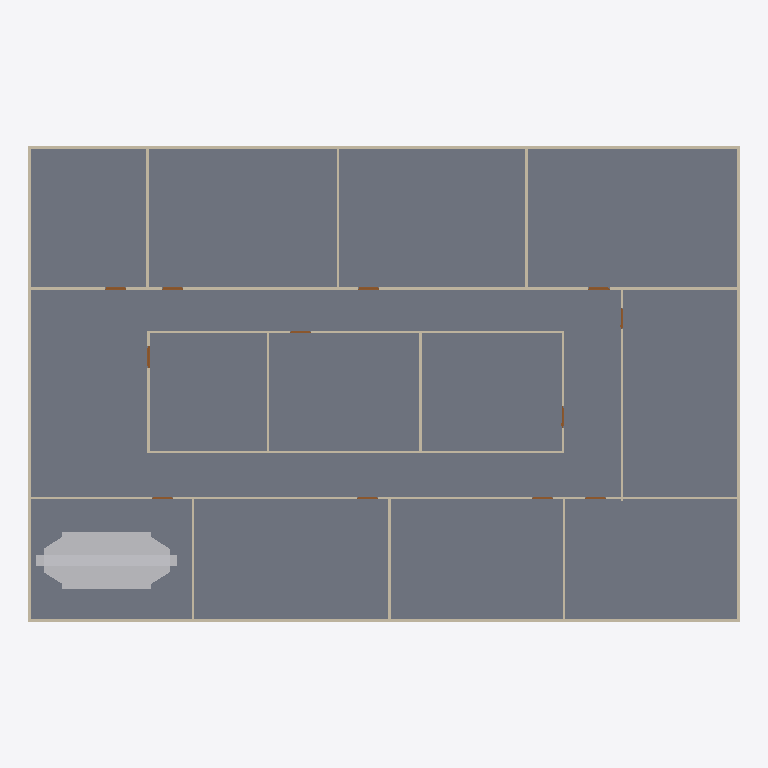
Plan cut of the same IFC building model at storey 'DUCTING' (level 0.00 m, cut at 1.40 m), seen from above with north up, elements coloured by IFC class: 20 walls (beige), 12 doors (brown), 1 slab (grey), 1 other element (light grey). Cut surfaces are drawn darker.
Extent 30.2 m × 20.2 m × 3.2 m (x, y, z). Storeys (2): GF at 0.00 m; DUCTING at 0.00 m. Elements (98): 23 IfcDuctFitting, 23 IfcDuctSegment, 20 IfcWall, 18 IfcAirTerminalBox, 12 IfcDoor, 1 IfcFlowTerminal, 1 IfcSlab.

HEADER;
FILE_DESCRIPTION(('ViewDefinition[DesignTransferView]'),'2;1');
FILE_NAME('s08-activity-template.ifc','2026-11-13T10:10:07+08:00',(''),(''),'IfcOpenShell 0.8.5-post1','Bonsai 0.8.5-post1','Nobody');
FILE_SCHEMA(('IFC4'));
ENDSEC;
DATA;
#1=IFCPROJECT('3zt5O$T9T8$f08reIzjZBG',$,'My Project',$,$,$,$,(#14,#26),#9);
#31=IFCSITE('1NLrA44prEX92DnmwXdVUh',$,'My Site',$,$,#54,$,$,$,$,$,$,$,$);
#37=IFCBUILDING('1ea87Rwi56DAMd629yNbTu',$,'My Building',$,$,#60,$,$,$,$,$,$);
#43=IFCBUILDINGSTOREY('2of0Ajz6PECP2yaGtpU3l_',$,'GF',$,$,#66,$,$,$,$);
#1016=IFCBUILDINGSTOREY('3HTIekM2nDnOQ$CItJIcEO',$,'DUCTING',$,$,#4352,$,$,$,$);
#4325=IFCSLAB('1WeeCF20jBz9meGcWBfQ4F',$,'Slab',$,$,#4333,#4340,$,$);
#7862=IFCFLOWTERMINAL('3e3jocW052Yuji_Biox8s4',$,'AHU',$,$,#9344,#7863,$);
#1325=IFCWALL('0D$5VMz2v6s8av8iII3Pg9',$,'Wall',$,$,#1472,#1331,$,$);
#1275=IFCWALL('1UDBmIW3567uetp1yQ1qI9',$,'Wall',$,$,#1536,#1281,$,$);
#1691=IFCWALL('1FThg5$zvA0wdYF9edpZMy',$,'Wall',$,$,#1702,#1697,$,$);
#1300=IFCWALL('0vjWYu7njEFBO_oOq$0Qyr',$,'Wall',$,$,#1311,#1306,$,$);
#1350=IFCWALL('0MRWzSognESQdIQWcQ80v9',$,'Wall',$,$,#1504,#1356,$,$);
#2199=IFCWALL('3v2aa1NzvEb9OH_5rmflzp',$,'Wall',$,$,#2210,#2205,$,$);
#2287=IFCWALL('3teyjcrzf3uAgXpO0b$VhD',$,'Wall',$,$,#2434,#2293,$,$);
#2237=IFCWALL('38QhbdbKb9UujMqX3wlw11',$,'Wall',$,$,#2498,#2243,$,$);
#1575=IFCWALL('0yoypxvBj1LOjvNX_uVlxo',$,'Wall',$,$,#1586,#1581,$,$);
#4353=IFCWALL('34SAuU2qLCdwV$uj36b6u8',$,'Wall',$,$,#4382,#4364,$,$);
#2588=IFCWALL('3wRS01hnLD4B$J95dhOsKc',$,'Wall',$,$,#2599,#2594,$,$);
#2550=IFCWALL('0_i8dKuLTDOeOHoWA7rqIT',$,'Wall',$,$,#2561,#2556,$,$);
#2664=IFCWALL('2u5j55KIv7MPjPhu1A$avy',$,'Wall',$,$,#2675,#2670,$,$);
#2312=IFCWALL('3pHwNhcHT59BzMMTBJMF1f',$,'Wall',$,$,#2466,#2318,$,$);
#1550=IFCWALL('35K1npWBPFGB3tO6w_xo94',$,'Wall',$,$,#1561,#1556,$,$);
#1729=IFCWALL('3NWj3y039AvQIEMOySC9Fs',$,'Wall',$,$,#1740,#1735,$,$);
#2626=IFCWALL('2Ys7X7SLPFIQVgD5yA6a41',$,'Wall',$,$,#2637,#2632,$,$);
#2702=IFCWALL('1CrOvByev4Z9g5C7MtL_BV',$,'Wall',$,$,#2713,#2708,$,$);
#2512=IFCWALL('1vx03Rlen1m8AGkws_VT06',$,'Wall',$,$,#2523,#2518,$,$);
#2262=IFCWALL('32x$v5jALC4AtRDaSMpZN_',$,'Wall',$,$,#2273,#2268,$,$);
#3181=IFCDOOR('2Z4IKZk6T3uOgLuksZ$n1J',$,'Door',$,$,#3229,#3189,$,2.0,0.899999976158142,$,$,$);
#2887=IFCDOOR('1oudh4tTvAkgae7JX9Q5CS',$,'Door',$,$,#2935,#2895,$,2.0,0.899999976158142,$,$,$);
#2740=IFCDOOR('2LnVJoqvXBaO4_ziuu1DKX',$,'Door',$,$,#2788,#2748,$,2.0,0.899999976158142,$,$,$);
#2789=IFCDOOR('3rthb4eFTE2ewA2UoSTZgt',$,'Door',$,$,#2837,#2797,$,2.0,0.899999976158142,$,$,$);
#2838=IFCDOOR('130hECcDn76QwzqRrpcAN4',$,'Door',$,$,#2886,#2846,$,2.0,0.899999976158142,$,$,$);
#3279=IFCDOOR('1bymHpNqP4VfyZ09w_pMT$',$,'Door',$,$,#3327,#3287,$,2.0,0.899999976158142,$,$,$);
#2936=IFCDOOR('3aJUCcbEb81PT6mTRJ_oF9',$,'Door',$,$,#2984,#2944,$,2.0,0.899999976158142,$,$,$);
#2985=IFCDOOR('3GoDDqP_r2HQ9fC8VupqIO',$,'Door',$,$,#3033,#2993,$,2.0,0.899999976158142,$,$,$);
#3083=IFCDOOR('30CEYKCon5XA8T4MQxBbhR',$,'Door',$,$,#3131,#3091,$,2.0,0.899999976158142,$,$,$);
#3034=IFCDOOR('2qRkcuSxvCU9c5r7QVoESM',$,'Door',$,$,#3082,#3042,$,2.0,0.899999976158142,$,$,$);
#3132=IFCDOOR('0eMHgKDU58zOPgXUXjacjM',$,'Door',$,$,#3180,#3140,$,2.0,0.899999976158142,$,$,$);
#3230=IFCDOOR('1$2xEm4ofBvuae13WZ$5sF',$,'Door',$,$,#3278,#3238,$,2.0,0.899999976158142,$,$,$);
ENDSEC;
